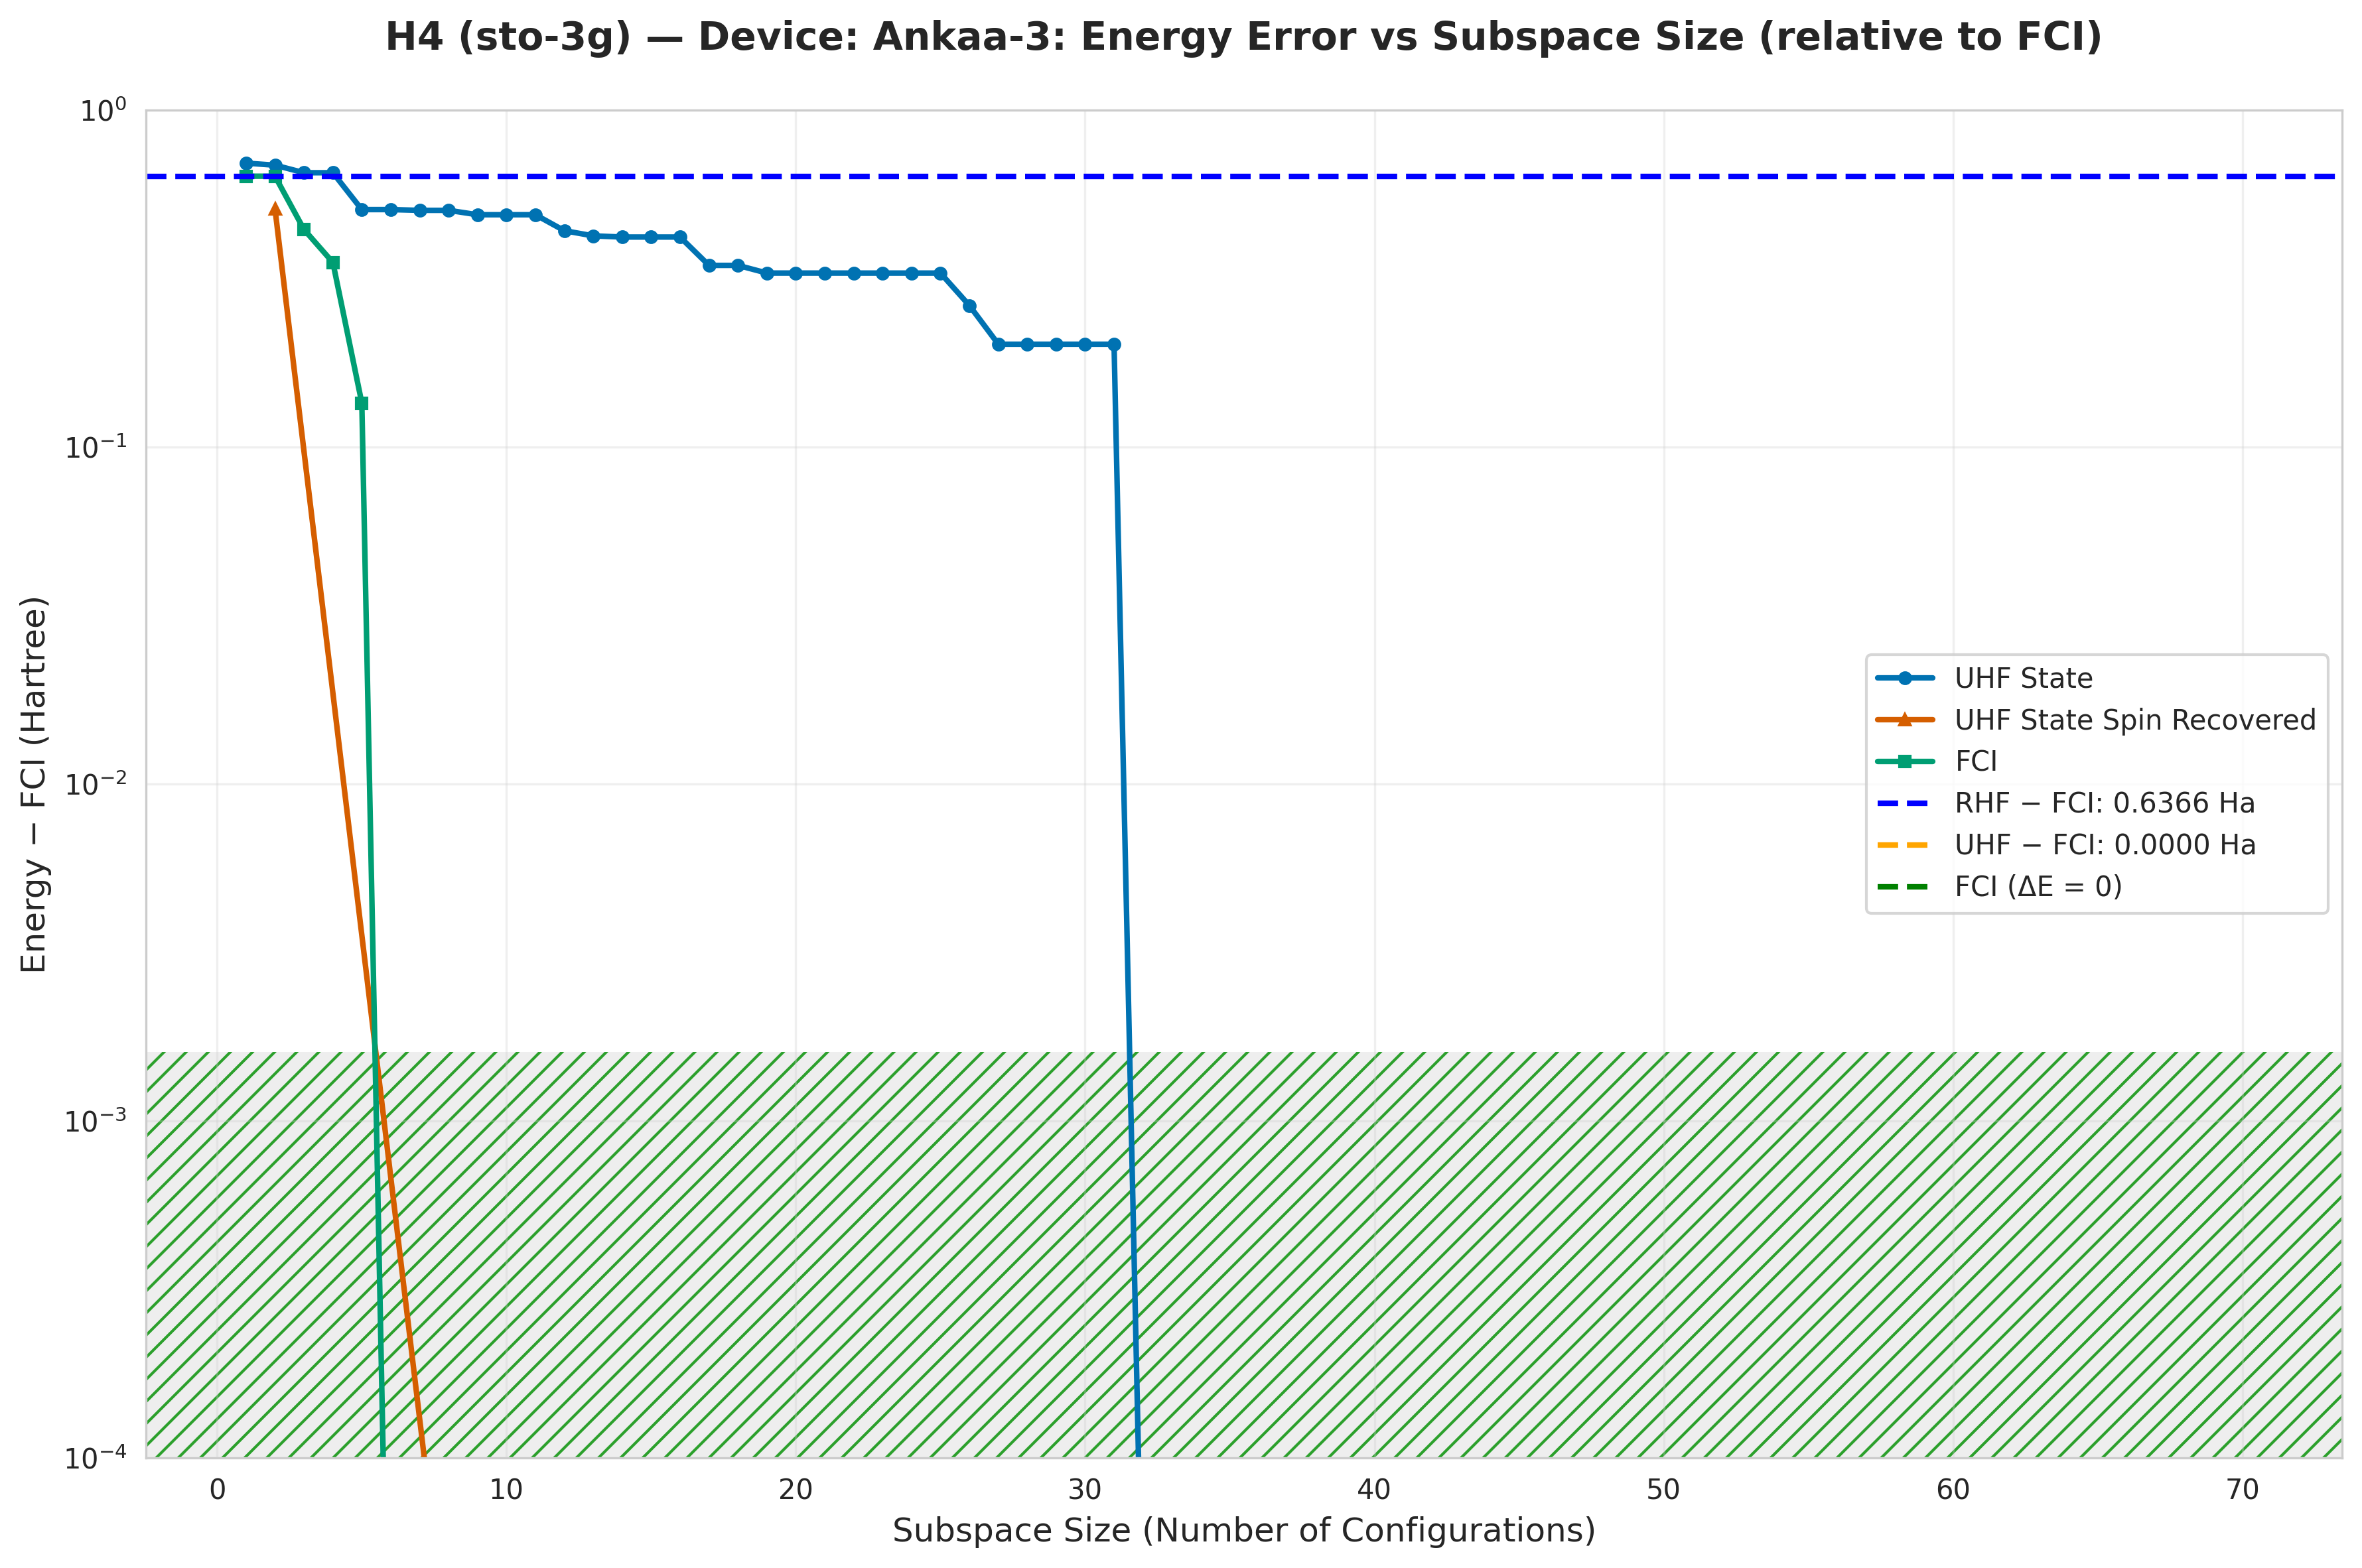

Data behind this chart, as committed beside it:
subspace_size, qsci_energy, qsci_S2, spin_symm_energy, spin_symm_S2, fci_subspace_energy, mean_sample_number
1, -1.17, 1.0, -1.17, 1.0, -1.23, 10.97
2, -1.18, 2, -1.358, 2.0, -1.23, 10.97
3, -1.214, 0.9567, -1.358, 2, -1.424, 11.3
4, -1.214, 0.9567, -1.359, 2.99, -1.513, 11.3
5, -1.36, 2.0, -1.528, 3.998, -1.731, 11.3
6, -1.36, 2.0, -1.623, 4.561, -1.866, 11.3
7, -1.362, 2.0, -1.744, 5.236, -1.866, 11.3
8, -1.362, 2, -1.866, 6, -1.866, 11.3
9, -1.377, 2, -1.866, 6.0, -1.866, 11.34
10, -1.377, 2, -1.866, 6, -1.866, 14.59
11, -1.377, 2.0, -1.866, 6, -1.866, 14.59
12, -1.428, 1.702, -1.866, 6, -1.866, 17.43
13, -1.443, 0.4733, -1.866, 6.0, -1.866, 20.77
14, -1.446, 1.739, -1.866, 6.0, -1.866, 20.77
15, -1.446, 1.739, -1.866, 6, -1.866, 23.1
16, -1.446, 1.739, -1.866, 6, -1.866, 27.37
17, -1.52, 1.506, -1.866, 6, -1.866, 27.37
18, -1.52, 1.506, -1.866, 6.0, -1.866, 28.75
19, -1.538, 1.479, -1.866, 6.0, -1.866, 30.56
20, -1.538, 1.479, -1.866, 6, -1.866, 30.56
21, -1.538, 1.479, -1.866, 6, -1.866, 34.24
22, -1.538, 1.509, -1.866, 6, -1.866, 34.24
23, -1.538, 1.509, -1.866, 6, -1.866, 38.07
24, -1.538, 1.509, -1.866, 6, -1.866, 45.43
25, -1.538, 1.509, -1.866, 6, -1.866, 45.43
26, -1.603, 1.817, -1.866, 6, -1.866, 45.43
27, -1.664, 1.708, -1.866, 6, -1.866, 45.43
28, -1.664, 1.708, -1.866, 6.0, -1.866, 45.43
29, -1.664, 1.708, -1.866, 6.0, -1.866, 50.1
30, -1.664, 1.708, -1.866, 6, -1.866, 50.1
31, -1.664, 1.708, -1.866, 6.0, -1.866, 50.85
32, -1.866, 6.0, -1.866, 6, -1.866, 50.85
33, -1.866, 6.0, -1.866, 6, -1.866, 57.75
34, -1.866, 6.0, -1.866, 6.0, -1.866, 57.75
35, -1.866, 6.0, -1.866, 6, -1.866, 57.75
36, -1.866, 6.0, -1.866, 6, -1.866, 57.75
37, -1.866, 6.0, -1.866, 6.0, -1.866, 83.1
38, -1.866, 6.0, -1.866, 6, -1.866, 83.1
39, -1.866, 6.0, -1.866, 6, -1.866, 89.66
40, -1.866, 6.0, -1.866, 6.0, -1.866, 89.66
41, -1.866, 6.0, -1.866, 6.0, -1.866, 109.9
42, -1.866, 2.004, -1.866, 2, -1.866, 109.9
43, -1.866, 2.004, -1.866, 2.0, -1.866, 123.9
44, -1.866, 2.004, -1.866, 2, -1.866, 133.6
45, -1.866, 2.004, -1.866, 2.0, -1.866, 139.1
46, -1.866, 2.004, -1.866, 2, -1.866, 148.1
47, -1.866, 2.004, -1.866, 2, -1.866, 151.4
48, -1.866, 2.004, -1.866, 2.0, -1.866, 151.4
49, -1.866, 2.004, -1.866, 2.0, -1.866, 243.4
50, -1.866, 2.004, -1.866, 2, -1.866, 296.3
51, -1.866, 2.004, -1.866, 2, -1.866, 309.7
52, -1.866, 2, -1.866, 2.0, -1.866, 324.5
53, -1.866, 2, -1.866, 2, -1.866, 524.2
54, -1.866, 2.0, -1.866, 2.0, -1.866, 619.5
55, -1.866, 2, -1.866, 2, -1.866, 757.1
56, -1.866, 2, -1.866, 2, -1.866, 757.1
57, -1.866, 2, -1.866, 2, -1.866, 851.8
58, -1.866, 2.0, -1.866, 2, -1.866, 851.8
59, -1.866, 2, -1.866, 2, -1.866, 851.8
60, -1.866, 2.0, -1.866, 2.0, -1.866, 973.4
... 10 more rows
